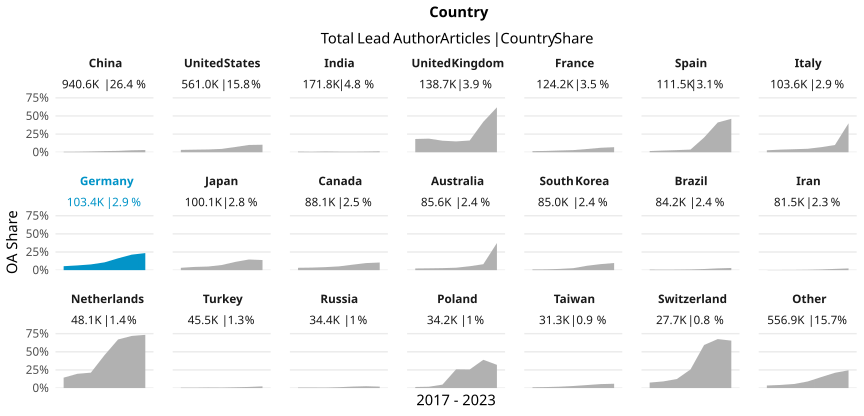

The data file committed next to this chart (first rows):
country_name_fct, cr_year, articles, cc_total, prop
China, '17, 81547, 556, 0.006818
China, '18, 99365, 749, 0.007538
China, '19, 116633, 1353, 0.0116
China, '20, 134217, 2130, 0.01587
China, '21, 146902, 2788, 0.01898
China, '22, 170218, 4596, 0.027
China, '23, 191686, 5848, 0.03051
United States, '17, 83522, 2698, 0.0323
United States, '18, 83777, 2980, 0.03557
United States, '19, 83656, 3207, 0.03834
United States, '20, 86416, 3977, 0.04602
United States, '21, 84836, 6163, 0.07265
United States, '22, 71120, 7142, 0.1004
United States, '23, 67660, 7007, 0.1036
India, '17, 17726, 166, 0.009365
India, '18, 19684, 138, 0.007011
India, '19, 20005, 216, 0.0108
India, '20, 24781, 208, 0.008394
India, '21, 30500, 237, 0.00777
India, '22, 29643, 283, 0.009547
India, '23, 29463, 375, 0.01273
United Kingdom, '17, 20596, 3764, 0.1828
United Kingdom, '18, 20768, 3893, 0.1875
United Kingdom, '19, 21099, 3354, 0.159
United Kingdom, '20, 21299, 3182, 0.1494
United Kingdom, '21, 21551, 3487, 0.1618
United Kingdom, '22, 17714, 7430, 0.4194
United Kingdom, '23, 15661, 9695, 0.6191
France, '17, 19391, 286, 0.01475
France, '18, 19256, 352, 0.01828
France, '19, 18022, 438, 0.0243
France, '20, 18467, 546, 0.02957
France, '21, 17616, 792, 0.04496
France, '22, 15635, 961, 0.06146
France, '23, 15841, 1103, 0.06963
Spain, '17, 16223, 267, 0.01646
Spain, '18, 16134, 378, 0.02343
Spain, '19, 16304, 480, 0.02944
Spain, '20, 16623, 613, 0.03688
Spain, '21, 16618, 3380, 0.2034
Spain, '22, 14648, 6007, 0.4101
Spain, '23, 14956, 6896, 0.4611
Italy, '17, 15445, 416, 0.02693
Italy, '18, 15646, 565, 0.03611
Italy, '19, 14947, 626, 0.04188
Italy, '20, 15956, 762, 0.04776
Italy, '21, 15605, 1093, 0.07004
Italy, '22, 12961, 1297, 0.1001
Italy, '23, 13043, 5204, 0.399
Germany, '17, 16228, 883, 0.05441
Germany, '18, 16199, 1056, 0.06519
Germany, '19, 15651, 1237, 0.07904
Germany, '20, 14796, 1589, 0.1074
Germany, '21, 15058, 2456, 0.1631
Germany, '22, 13047, 2788, 0.2137
Germany, '23, 12436, 2926, 0.2353
Japan, '17, 16778, 542, 0.0323
Japan, '18, 14775, 657, 0.04447
Japan, '19, 14956, 745, 0.04981
Japan, '20, 14770, 1045, 0.07075
... 87 more rows
